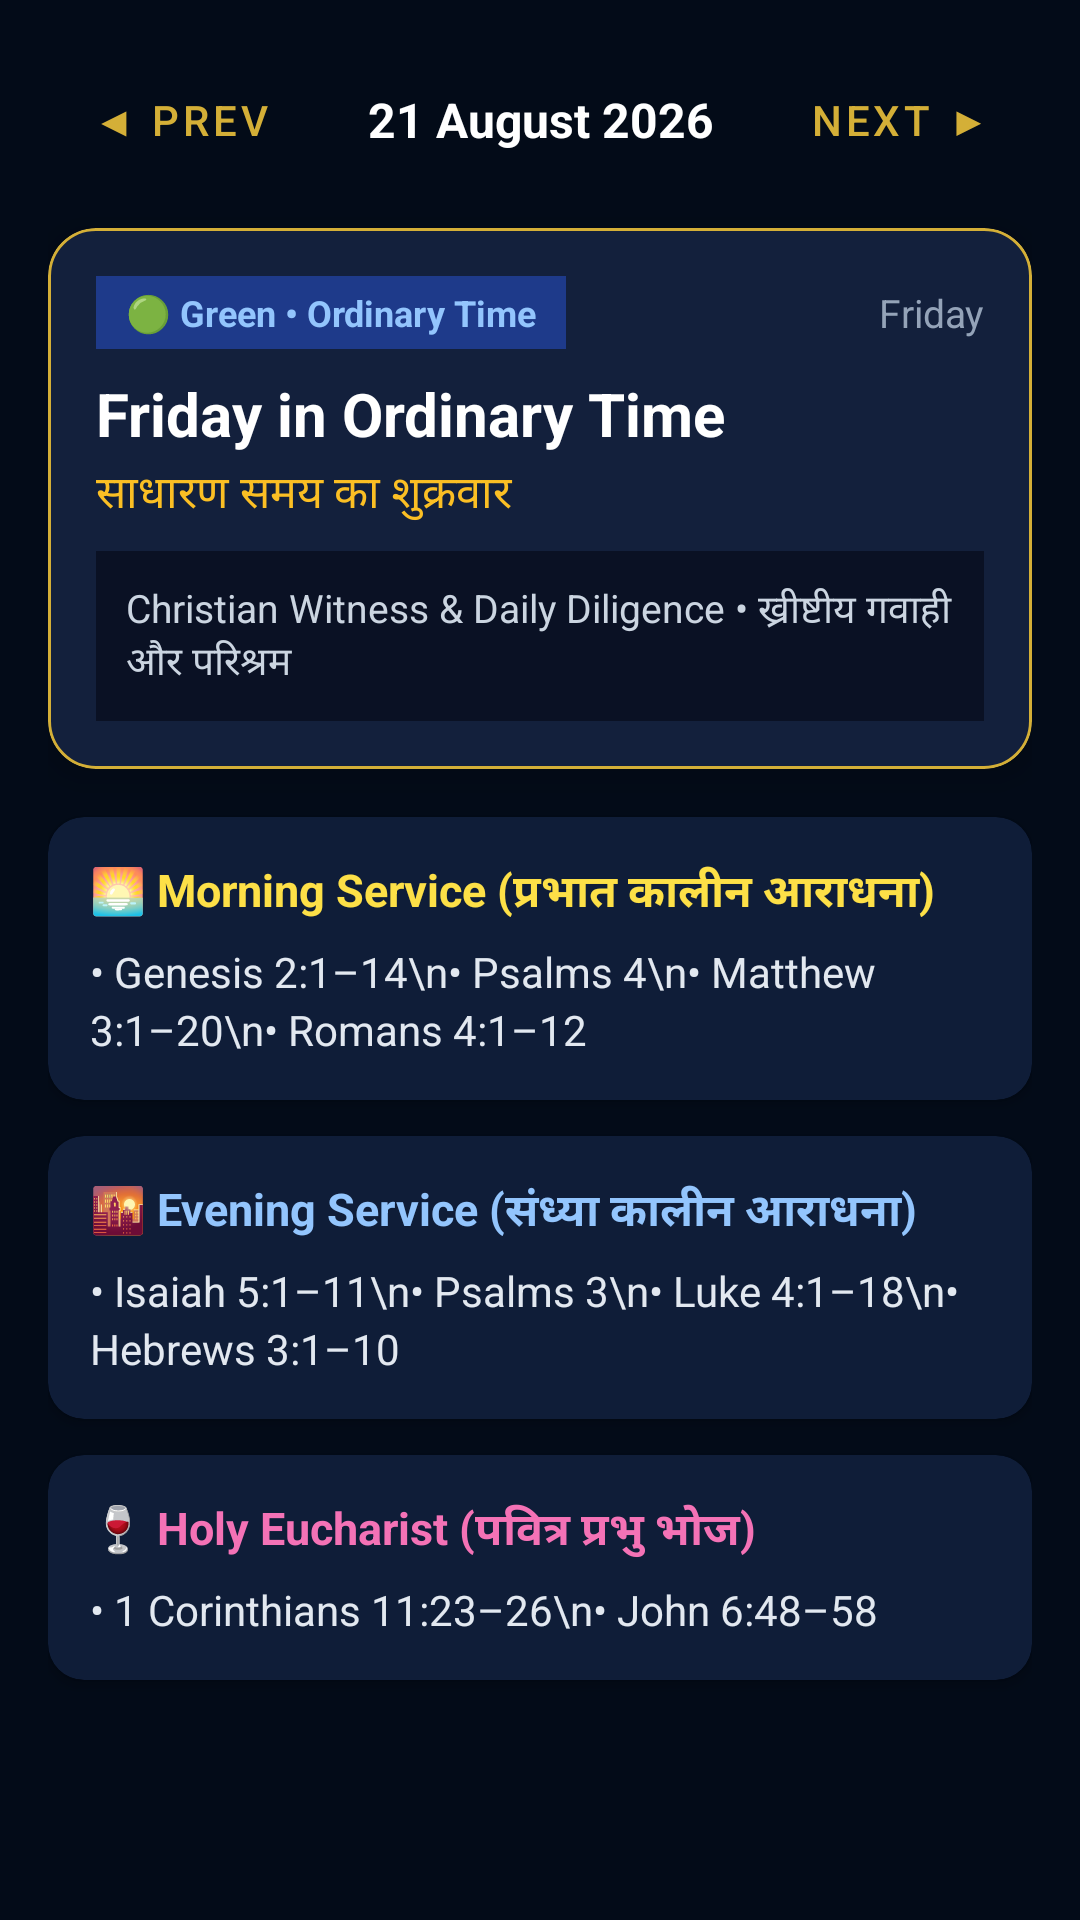

This screen was rendered from an Android layout file. Write that file and the resources it references.
<!-- AndroidManifest.xml: application theme AppTheme -->
<!-- res/layout/fragment_almanac.xml -->
<?xml version="1.0" encoding="utf-8"?>
<androidx.core.widget.NestedScrollView 
    xmlns:android="http://schemas.android.com/apk/res/android"
    xmlns:app="http://schemas.android.com/apk/res-auto"
    android:layout_width="match_parent"
    android:layout_height="match_parent"
    android:background="@color/windowBackground"
    android:fillViewport="true">

    <LinearLayout
        android:layout_width="match_parent"
        android:layout_height="wrap_content"
        android:orientation="vertical"
        android:padding="16dp">

        
        <LinearLayout
            android:layout_width="match_parent"
            android:layout_height="wrap_content"
            android:gravity="center_vertical"
            android:orientation="horizontal"
            android:paddingBottom="12dp">

            <Button
                android:id="@+id/btn_prev_day"
                style="@style/Widget.MaterialComponents.Button.TextButton"
                android:layout_width="wrap_content"
                android:layout_height="wrap_content"
                android:text="◀ Prev"
                android:textColor="#D4AF37" />

            <TextView
                android:id="@+id/tv_current_date_display"
                android:layout_width="0dp"
                android:layout_height="wrap_content"
                android:layout_weight="1"
                android:text="21 August 2026"
                android:textAlignment="center"
                android:textColor="#FFFFFF"
                android:textSize="16sp"
                android:textStyle="bold" />

            <Button
                android:id="@+id/btn_next_day"
                style="@style/Widget.MaterialComponents.Button.TextButton"
                android:layout_width="wrap_content"
                android:layout_height="wrap_content"
                android:text="Next ▶"
                android:textColor="#D4AF37" />

        </LinearLayout>

        
        <com.google.android.material.card.MaterialCardView
            android:id="@+id/card_liturgical_banner"
            android:layout_width="match_parent"
            android:layout_height="wrap_content"
            android:layout_marginBottom="16dp"
            app:cardBackgroundColor="#13203C"
            app:cardCornerRadius="16dp"
            app:cardElevation="6dp"
            app:strokeColor="#D4AF37"
            app:strokeWidth="1dp">

            <LinearLayout
                android:layout_width="match_parent"
                android:layout_height="wrap_content"
                android:orientation="vertical"
                android:padding="16dp">

                <LinearLayout
                    android:layout_width="match_parent"
                    android:layout_height="wrap_content"
                    android:gravity="center_vertical"
                    android:orientation="horizontal">

                    <TextView
                        android:id="@+id/tv_color_badge"
                        android:layout_width="wrap_content"
                        android:layout_height="wrap_content"
                        android:background="#1E3A8A"
                        android:paddingHorizontal="10dp"
                        android:paddingVertical="4dp"
                        android:text="🟢 Green • Ordinary Time"
                        android:textColor="#93C5FD"
                        android:textSize="12sp"
                        android:textStyle="bold" />

                    <View
                        android:layout_width="0dp"
                        android:layout_height="1dp"
                        android:layout_weight="1" />

                    <TextView
                        android:id="@+id/tv_day_of_week"
                        android:layout_width="wrap_content"
                        android:layout_height="wrap_content"
                        android:text="Friday"
                        android:textColor="#94A3B8"
                        android:textSize="13sp" />

                </LinearLayout>

                <TextView
                    android:id="@+id/tv_day_title"
                    android:layout_width="match_parent"
                    android:layout_height="wrap_content"
                    android:layout_marginTop="8dp"
                    android:text="Friday in Ordinary Time"
                    android:textColor="#FFFFFF"
                    android:textSize="20sp"
                    android:textStyle="bold" />

                <TextView
                    android:id="@+id/tv_day_hindi_title"
                    android:layout_width="match_parent"
                    android:layout_height="wrap_content"
                    android:layout_marginTop="2dp"
                    android:text="साधारण समय का शुक्रवार"
                    android:textColor="#FBBF24"
                    android:textSize="15sp" />

                <TextView
                    android:id="@+id/tv_seasonal_theme"
                    android:layout_width="match_parent"
                    android:layout_height="wrap_content"
                    android:layout_marginTop="8dp"
                    android:background="#0A1124"
                    android:padding="10dp"
                    android:text="Christian Witness &amp; Daily Diligence • ख्रीष्टीय गवाही और परिश्रम"
                    android:textColor="#CBD5E1"
                    android:textSize="13sp" />

            </LinearLayout>

        </com.google.android.material.card.MaterialCardView>

        
        <com.google.android.material.card.MaterialCardView
            android:layout_width="match_parent"
            android:layout_height="wrap_content"
            android:layout_marginBottom="12dp"
            app:cardBackgroundColor="#0F1D38"
            app:cardCornerRadius="12dp"
            app:cardElevation="2dp">

            <LinearLayout
                android:layout_width="match_parent"
                android:layout_height="wrap_content"
                android:orientation="vertical"
                android:padding="14dp">

                <TextView
                    android:id="@+id/tv_morning_title"
                    android:layout_width="match_parent"
                    android:layout_height="wrap_content"
                    android:text="🌅 Morning Service (प्रभात कालीन आराधना)"
                    android:textColor="#FDE047"
                    android:textSize="15sp"
                    android:textStyle="bold" />

                <TextView
                    android:id="@+id/tv_morning_readings"
                    android:layout_width="match_parent"
                    android:layout_height="wrap_content"
                    android:layout_marginTop="6dp"
                    android:lineSpacingExtra="3dp"
                    android:text="• Genesis 2:1–14\n• Psalms 4\n• Matthew 3:1–20\n• Romans 4:1–12"
                    android:textColor="#E2E8F0"
                    android:textSize="14sp" />

            </LinearLayout>

        </com.google.android.material.card.MaterialCardView>

        
        <com.google.android.material.card.MaterialCardView
            android:layout_width="match_parent"
            android:layout_height="wrap_content"
            android:layout_marginBottom="12dp"
            app:cardBackgroundColor="#0F1D38"
            app:cardCornerRadius="12dp"
            app:cardElevation="2dp">

            <LinearLayout
                android:layout_width="match_parent"
                android:layout_height="wrap_content"
                android:orientation="vertical"
                android:padding="14dp">

                <TextView
                    android:id="@+id/tv_evening_title"
                    android:layout_width="match_parent"
                    android:layout_height="wrap_content"
                    android:text="🌇 Evening Service (संध्या कालीन आराधना)"
                    android:textColor="#93C5FD"
                    android:textSize="15sp"
                    android:textStyle="bold" />

                <TextView
                    android:id="@+id/tv_evening_readings"
                    android:layout_width="match_parent"
                    android:layout_height="wrap_content"
                    android:layout_marginTop="6dp"
                    android:lineSpacingExtra="3dp"
                    android:text="• Isaiah 5:1–11\n• Psalms 3\n• Luke 4:1–18\n• Hebrews 3:1–10"
                    android:textColor="#E2E8F0"
                    android:textSize="14sp" />

            </LinearLayout>

        </com.google.android.material.card.MaterialCardView>

        
        <com.google.android.material.card.MaterialCardView
            android:layout_width="match_parent"
            android:layout_height="wrap_content"
            android:layout_marginBottom="16dp"
            app:cardBackgroundColor="#0F1D38"
            app:cardCornerRadius="12dp"
            app:cardElevation="2dp">

            <LinearLayout
                android:layout_width="match_parent"
                android:layout_height="wrap_content"
                android:orientation="vertical"
                android:padding="14dp">

                <TextView
                    android:id="@+id/tv_eucharist_title"
                    android:layout_width="match_parent"
                    android:layout_height="wrap_content"
                    android:text="🍷 Holy Eucharist (पवित्र प्रभु भोज)"
                    android:textColor="#F472B6"
                    android:textSize="15sp"
                    android:textStyle="bold" />

                <TextView
                    android:id="@+id/tv_eucharist_readings"
                    android:layout_width="match_parent"
                    android:layout_height="wrap_content"
                    android:layout_marginTop="6dp"
                    android:lineSpacingExtra="3dp"
                    android:text="• 1 Corinthians 11:23–26\n• John 6:48–58"
                    android:textColor="#E2E8F0"
                    android:textSize="14sp" />

            </LinearLayout>

        </com.google.android.material.card.MaterialCardView>

    </LinearLayout>

</androidx.core.widget.NestedScrollView>
<!-- resources referenced by this layout -->
<resources>
  <color name="windowBackground">#030B18</color>
  <style name="AppTheme" parent="Theme.MaterialComponents.DayNight.NoActionBar">
          <item name="colorPrimary">@color/colorPrimary</item>
          <item name="colorPrimaryDark">@color/colorPrimaryDark</item>
          <item name="colorAccent">@color/colorAccent</item>
          <item name="android:windowBackground">@color/windowBackground</item>
          <item name="android:statusBarColor">@android:color/transparent</item>
          <item name="android:navigationBarColor">@android:color/transparent</item>
          <item name="android:windowDrawsSystemBarBackgrounds">true</item>
      </style>
  <color name="colorPrimary">#1A237E</color>
  <color name="colorPrimaryDark">#0D1642</color>
  <color name="colorAccent">#D4AF37</color>
</resources>
